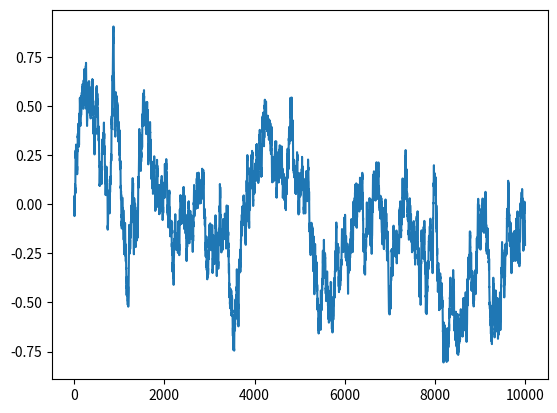

Generate this figure with matplotlib:
import numpy as np


class OU_Noise():
    def __init__(self, index, action_shape, mu=0, theta=0.15, std=0.25, dt=1e-2, scale=1, bound=1, decay=0.999):
        self.class_name = "OU"
        self.index = index
        self.action_shape = action_shape
        # 噪声均值
        self.mu = mu
        # 噪声回归速率
        self.theta = theta
        # 噪声扰动程度
        self.std = std
        self.dt = dt
        # 噪声尺度
        self.scale = scale
        # 噪声边界值
        self.bound = bound
        # 噪声衰减
        self.decay = decay
        self.reset()

    def reset(self):
        self.state = self.mu * np.ones(shape=self.action_shape)

    def get_noise(self):
        x = self.state
        # 第一部分为均值回归过程, 第二部分为布朗运动随机项
        dx = self.theta * (self.mu - x) * self.dt + self.std * np.sqrt(self.dt) * np.random.normal(size=self.action_shape)
        self.state = x + dx
        return np.clip(self.state * self.scale, -1 * self.bound, self.bound)

    def bound_decay(self):
        self.bound = max(self.bound * self.decay, 0.01)


if __name__ == "__main__":
    noise = OU_Noise(1, action_shape=[1])
    noise_list = []
    for _ in range(10000):
        noise_list.append(noise.get_noise())

    import matplotlib.pyplot as plt
    plt.plot(noise_list)
    plt.show()